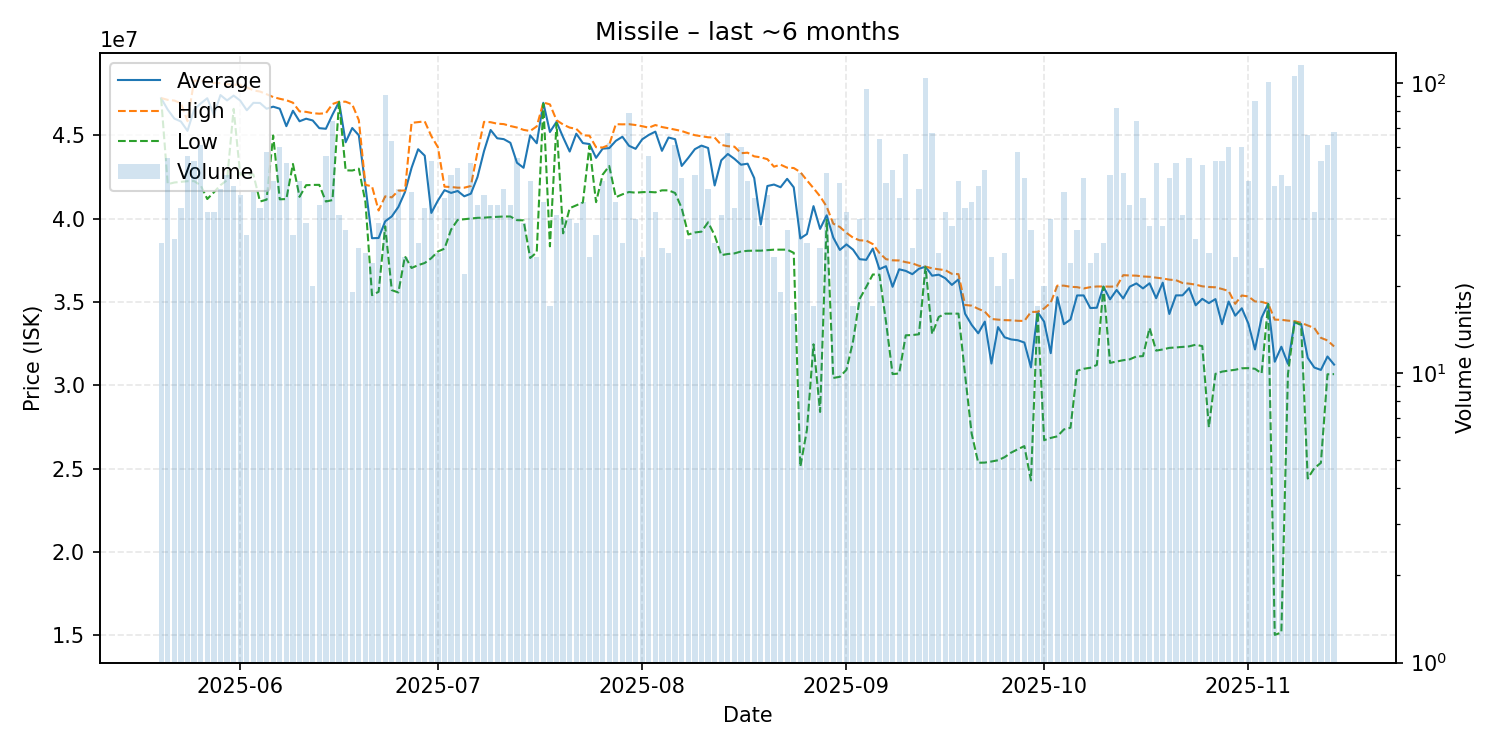

The data file committed next to this chart (first rows):
date, average, highest, lowest, order_count, volume
2025-05-20, 47225000, 47240000, 47215000, 24, 28
2025-05-21, 46543455, 47130000, 42070000, 40, 55
2025-05-22, 46007931, 47090000, 42170000, 25, 29
2025-05-23, 45831622, 46930000, 42210000, 34, 37
2025-05-24, 45271429, 45850000, 42250000, 42, 56
2025-05-25, 46546667, 48280000, 42255000, 40, 54
2025-05-26, 46913279, 48280000, 42000000, 46, 61
2025-05-27, 47228056, 48200000, 41180000, 32, 36
2025-05-28, 46224444, 48140000, 41580000, 32, 36
2025-05-29, 47417442, 48135000, 42010000, 28, 43
2025-05-30, 47098125, 48060000, 42310000, 34, 48
2025-05-31, 47385455, 48060000, 46590000, 32, 44
2025-06-01, 47087317, 48000000, 42640000, 25, 41
2025-06-02, 46506000, 47880000, 42655000, 27, 30
2025-06-03, 46951429, 47700000, 42650000, 32, 42
2025-06-04, 46942703, 47630000, 41030000, 26, 37
2025-06-05, 46597586, 47470000, 41140000, 31, 58
2025-06-06, 46721957, 47300000, 44990000, 35, 46
2025-06-07, 46599333, 47195000, 41160000, 37, 60
2025-06-08, 45550943, 47110000, 41180000, 39, 53
2025-06-09, 46476667, 46960000, 43285000, 28, 30
2025-06-10, 45845435, 46440000, 41310000, 32, 46
2025-06-11, 45999091, 46410000, 42010000, 24, 33
2025-06-12, 45894500, 46330000, 42025000, 17, 20
2025-06-13, 45432632, 46300000, 42030000, 31, 38
2025-06-14, 45395179, 46330000, 41030000, 43, 56
2025-06-15, 46241081, 46880000, 41115000, 34, 74
2025-06-16, 47008000, 47020000, 47000000, 25, 35
2025-06-17, 44585806, 47020000, 42900000, 26, 31
2025-06-18, 45440526, 46860000, 42890000, 18, 19
2025-06-19, 45003333, 45910000, 43000000, 22, 27
2025-06-20, 41945000, 42030000, 41000000, 20, 26
2025-06-21, 38826667, 41940000, 35410000, 20, 24
2025-06-22, 38840000, 40490000, 35610000, 30, 33
2025-06-23, 39841319, 41340000, 39540000, 32, 91
2025-06-24, 40134444, 41280000, 35710000, 33, 63
2025-06-25, 40703023, 41680000, 35570000, 27, 43
2025-06-26, 41595200, 41690000, 37740000, 19, 25
2025-06-27, 43046667, 45750000, 37040000, 21, 42
2025-06-28, 44166786, 45795000, 37210000, 25, 28
2025-06-29, 43780541, 45840000, 37340000, 28, 37
2025-06-30, 40344444, 44955000, 37630000, 25, 54
2025-07-01, 41085769, 44290000, 38030000, 21, 26
2025-07-02, 41710750, 41920000, 38200000, 26, 40
2025-07-03, 41546250, 41900000, 39345000, 31, 48
2025-07-04, 41661176, 41860000, 39925000, 29, 51
2025-07-05, 41343182, 41860000, 39965000, 19, 22
2025-07-06, 41499434, 41960000, 40010000, 32, 53
2025-07-07, 42490263, 43990000, 40050000, 25, 38
2025-07-08, 44057073, 45810000, 40060000, 30, 41
2025-07-09, 45321842, 45790000, 40090000, 30, 38
2025-07-10, 44825263, 45700000, 40110000, 23, 38
2025-07-11, 44772093, 45675000, 40130000, 24, 43
2025-07-12, 44552632, 45560000, 40130000, 34, 38
2025-07-13, 43355636, 45470000, 39910000, 27, 55
2025-07-14, 43053030, 45330000, 39900000, 25, 33
2025-07-15, 45001957, 45260000, 37640000, 21, 46
2025-07-16, 44526800, 45540000, 37980000, 19, 25
2025-07-17, 46954359, 46970000, 46900000, 29, 39
2025-07-18, 45201765, 46860000, 38340000, 15, 17
... 119 more rows
